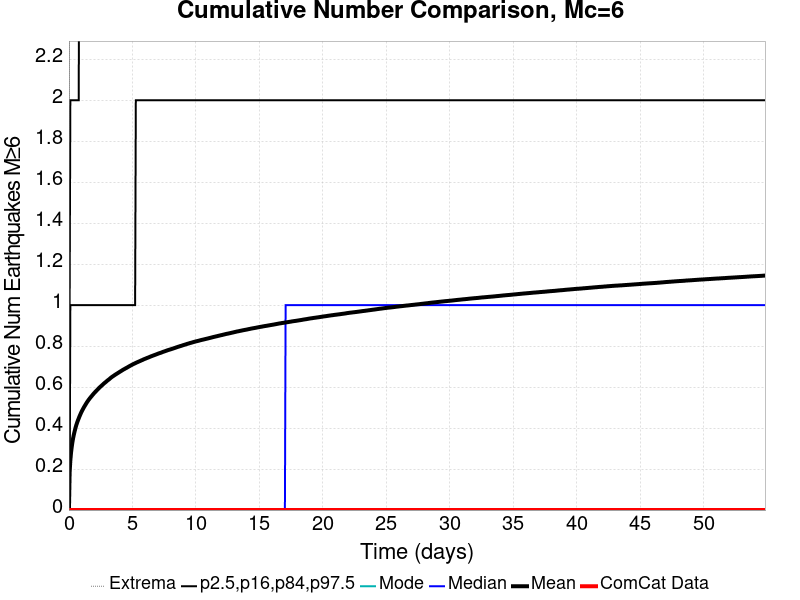

Values plotted in this chart, from the file beside it:
Time (days), ComCat Data, Simulation Mean, Simulation Median, Simulation Mode, Simulation Minimum, Simulation Maximum, 2.5 %-ile, 16 %-ile, 84 %-ile, 97.5 %-ile
0.0, 0.0, 0.0, 0.0, 0.0, 0.0, 0.0, 0.0, 0.0, 0.0, 0.0
0.05488, 0.0, 0.1832, 0.0, 0.0, 0.0, 7.0, 0.0, 0.0, 0.0, 1.0
0.1098, 0.0, 0.2417, 0.0, 0.0, 0.0, 9.0, 0.0, 0.0, 1.0, 2.0
0.1646, 0.0, 0.2801, 0.0, 0.0, 0.0, 9.0, 0.0, 0.0, 1.0, 2.0
0.2195, 0.0, 0.308, 0.0, 0.0, 0.0, 9.0, 0.0, 0.0, 1.0, 2.0
0.2744, 0.0, 0.3318, 0.0, 0.0, 0.0, 9.0, 0.0, 0.0, 1.0, 2.0
0.3293, 0.0, 0.3511, 0.0, 0.0, 0.0, 10.0, 0.0, 0.0, 1.0, 2.0
0.3841, 0.0, 0.3674, 0.0, 0.0, 0.0, 11.0, 0.0, 0.0, 1.0, 2.0
0.439, 0.0, 0.3821, 0.0, 0.0, 0.0, 11.0, 0.0, 0.0, 1.0, 2.0
0.4939, 0.0, 0.3956, 0.0, 0.0, 0.0, 12.0, 0.0, 0.0, 1.0, 2.0
0.5488, 0.0, 0.4082, 0.0, 0.0, 0.0, 12.0, 0.0, 0.0, 1.0, 2.0
0.6036, 0.0, 0.4193, 0.0, 0.0, 0.0, 13.0, 0.0, 0.0, 1.0, 2.0
0.6585, 0.0, 0.4292, 0.0, 0.0, 0.0, 13.0, 0.0, 0.0, 1.0, 2.0
0.7134, 0.0, 0.4385, 0.0, 0.0, 0.0, 13.0, 0.0, 0.0, 1.0, 2.0
0.7683, 0.0, 0.4471, 0.0, 0.0, 0.0, 13.0, 0.0, 0.0, 1.0, 2.0
0.8231, 0.0, 0.4558, 0.0, 0.0, 0.0, 13.0, 0.0, 0.0, 1.0, 3.0
0.878, 0.0, 0.4638, 0.0, 0.0, 0.0, 13.0, 0.0, 0.0, 1.0, 3.0
0.9329, 0.0, 0.4715, 0.0, 0.0, 0.0, 13.0, 0.0, 0.0, 1.0, 3.0
0.9878, 0.0, 0.4791, 0.0, 0.0, 0.0, 14.0, 0.0, 0.0, 1.0, 3.0
1.043, 0.0, 0.4859, 0.0, 0.0, 0.0, 14.0, 0.0, 0.0, 1.0, 3.0
1.098, 0.0, 0.4921, 0.0, 0.0, 0.0, 14.0, 0.0, 0.0, 1.0, 3.0
1.152, 0.0, 0.4985, 0.0, 0.0, 0.0, 14.0, 0.0, 0.0, 1.0, 3.0
1.207, 0.0, 0.5045, 0.0, 0.0, 0.0, 14.0, 0.0, 0.0, 1.0, 3.0
1.262, 0.0, 0.51, 0.0, 0.0, 0.0, 14.0, 0.0, 0.0, 1.0, 3.0
1.317, 0.0, 0.5157, 0.0, 0.0, 0.0, 14.0, 0.0, 0.0, 1.0, 3.0
1.372, 0.0, 0.5213, 0.0, 0.0, 0.0, 14.0, 0.0, 0.0, 1.0, 3.0
1.427, 0.0, 0.5267, 0.0, 0.0, 0.0, 15.0, 0.0, 0.0, 1.0, 3.0
1.482, 0.0, 0.5317, 0.0, 0.0, 0.0, 15.0, 0.0, 0.0, 1.0, 3.0
1.537, 0.0, 0.5366, 0.0, 0.0, 0.0, 15.0, 0.0, 0.0, 1.0, 3.0
1.591, 0.0, 0.541, 0.0, 0.0, 0.0, 16.0, 0.0, 0.0, 1.0, 3.0
1.646, 0.0, 0.5456, 0.0, 0.0, 0.0, 16.0, 0.0, 0.0, 1.0, 3.0
1.701, 0.0, 0.5496, 0.0, 0.0, 0.0, 16.0, 0.0, 0.0, 1.0, 3.0
1.756, 0.0, 0.5539, 0.0, 0.0, 0.0, 16.0, 0.0, 0.0, 1.0, 3.0
1.811, 0.0, 0.5578, 0.0, 0.0, 0.0, 16.0, 0.0, 0.0, 1.0, 3.0
1.866, 0.0, 0.5622, 0.0, 0.0, 0.0, 16.0, 0.0, 0.0, 1.0, 3.0
1.921, 0.0, 0.566, 0.0, 0.0, 0.0, 16.0, 0.0, 0.0, 1.0, 3.0
1.976, 0.0, 0.5701, 0.0, 0.0, 0.0, 16.0, 0.0, 0.0, 1.0, 3.0
2.03, 0.0, 0.5738, 0.0, 0.0, 0.0, 16.0, 0.0, 0.0, 1.0, 3.0
2.085, 0.0, 0.5774, 0.0, 0.0, 0.0, 16.0, 0.0, 0.0, 1.0, 3.0
2.14, 0.0, 0.5808, 0.0, 0.0, 0.0, 16.0, 0.0, 0.0, 1.0, 3.0
2.195, 0.0, 0.5844, 0.0, 0.0, 0.0, 16.0, 0.0, 0.0, 1.0, 3.0
2.25, 0.0, 0.5879, 0.0, 0.0, 0.0, 16.0, 0.0, 0.0, 1.0, 3.0
2.305, 0.0, 0.5915, 0.0, 0.0, 0.0, 17.0, 0.0, 0.0, 1.0, 3.0
2.36, 0.0, 0.5948, 0.0, 0.0, 0.0, 17.0, 0.0, 0.0, 1.0, 3.0
2.415, 0.0, 0.5985, 0.0, 0.0, 0.0, 17.0, 0.0, 0.0, 1.0, 3.0
2.469, 0.0, 0.6015, 0.0, 0.0, 0.0, 17.0, 0.0, 0.0, 1.0, 3.0
2.524, 0.0, 0.6045, 0.0, 0.0, 0.0, 17.0, 0.0, 0.0, 1.0, 3.0
2.579, 0.0, 0.6075, 0.0, 0.0, 0.0, 17.0, 0.0, 0.0, 1.0, 3.0
2.634, 0.0, 0.6107, 0.0, 0.0, 0.0, 17.0, 0.0, 0.0, 1.0, 3.0
2.689, 0.0, 0.6138, 0.0, 0.0, 0.0, 17.0, 0.0, 0.0, 1.0, 3.0
2.744, 0.0, 0.617, 0.0, 0.0, 0.0, 17.0, 0.0, 0.0, 1.0, 3.0
2.799, 0.0, 0.6199, 0.0, 0.0, 0.0, 17.0, 0.0, 0.0, 1.0, 3.0
2.854, 0.0, 0.6227, 0.0, 0.0, 0.0, 17.0, 0.0, 0.0, 1.0, 3.0
2.908, 0.0, 0.6254, 0.0, 0.0, 0.0, 17.0, 0.0, 0.0, 1.0, 3.0
2.963, 0.0, 0.6283, 0.0, 0.0, 0.0, 17.0, 0.0, 0.0, 1.0, 3.0
3.018, 0.0, 0.6314, 0.0, 0.0, 0.0, 17.0, 0.0, 0.0, 1.0, 3.0
3.073, 0.0, 0.6341, 0.0, 0.0, 0.0, 17.0, 0.0, 0.0, 1.0, 3.0
3.128, 0.0, 0.6365, 0.0, 0.0, 0.0, 17.0, 0.0, 0.0, 1.0, 3.0
3.183, 0.0, 0.6392, 0.0, 0.0, 0.0, 17.0, 0.0, 0.0, 1.0, 3.0
3.238, 0.0, 0.6422, 0.0, 0.0, 0.0, 17.0, 0.0, 0.0, 1.0, 3.0
... 940 more rows
